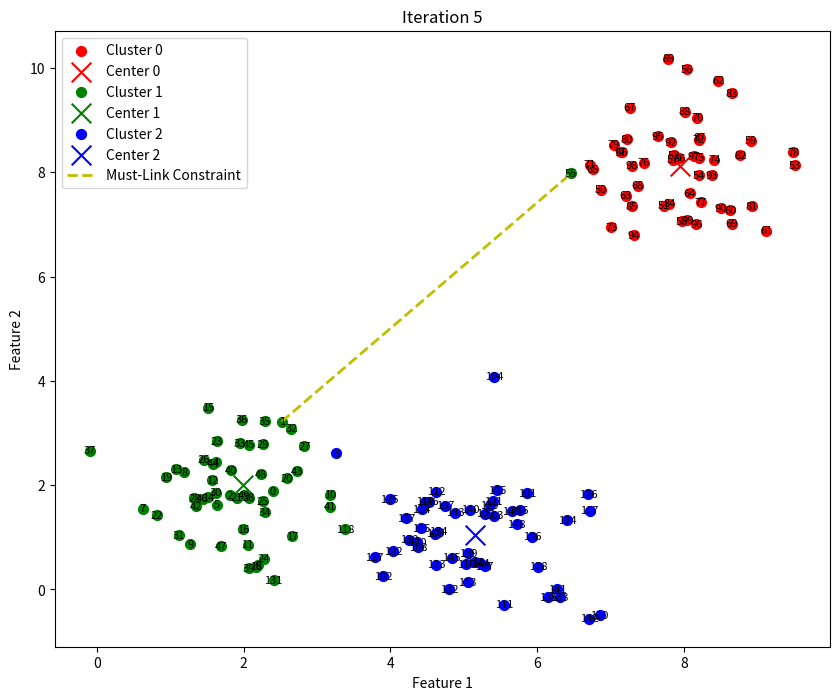

Reproduce this figure in Python.
import numpy as np
import matplotlib.pyplot as plt
from scipy.spatial.distance import cdist


np.random.seed(42)
cluster_1 = np.random.normal(loc=[2, 2], scale=0.8, size=(50, 2))
cluster_2 = np.random.normal(loc=[8, 8], scale=0.8, size=(50, 2))
cluster_3 = np.random.normal(loc=[5, 1], scale=0.8, size=(50, 2))
X = np.vstack([cluster_1, cluster_2, cluster_3])


k = 3


must_link = (0, 1)  
must_link = (1, 55)
cannot_link = (2, 3)  


np.random.seed(42)
centers = X[np.random.choice(X.shape[0], k, replace=False), :]

max_iter = 100


colors = ['r', 'g', 'b']
constraint_color = 'y'

plt.figure(figsize=(10, 8))

for iteration in range(max_iter):

    distances = cdist(X, centers, 'euclidean')
    cluster_assignments = np.argmin(distances, axis=1)


    if cluster_assignments[must_link[0]] != cluster_assignments[must_link[1]]:
        cluster_assignments[must_link[1]] = cluster_assignments[must_link[0]]


    if cluster_assignments[cannot_link[0]] == cluster_assignments[cannot_link[1]]:

        for cluster_idx in range(k-1, -1, -1):
            if cluster_idx != cluster_assignments[cannot_link[0]]:
                cluster_assignments[cannot_link[1]] = cluster_idx
                break


    new_centers = np.array([X[cluster_assignments == i].mean(axis=0) if np.any(cluster_assignments == i) else centers[i]
                            for i in range(k)])


    plt.clf()
    for i in range(k):
        points_in_cluster = X[cluster_assignments == i]
        plt.scatter(points_in_cluster[:, 0], points_in_cluster[:, 1], color=colors[i], label=f'Cluster {i}', s=50)
        plt.scatter(centers[i, 0], centers[i, 1], color=colors[i], edgecolor='k', marker='x', s=200, label=f'Center {i}')


    for idx, (x, y) in enumerate(X):
        plt.text(x, y, str(idx), fontsize=8, color='black', ha='center', va='center')


    plt.plot([X[must_link[0], 0], X[must_link[1], 0]], 
             [X[must_link[0], 1], X[must_link[1], 1]], 
             color=constraint_color, linestyle='--', linewidth=2, label="Must-Link Constraint")


    if cluster_assignments[cannot_link[0]] == cluster_assignments[cannot_link[1]]:
        plt.plot([X[cannot_link[0], 0], X[cannot_link[1], 0]], 
                 [X[cannot_link[0], 1], X[cannot_link[1], 1]], 
                 color='black', linestyle=':', linewidth=2, label="Cannot-Link Violation")

    plt.title(f"Iteration {iteration + 1}")
    plt.xlabel("Feature 1")
    plt.ylabel("Feature 2")
    plt.legend()
    plt.pause(1)  


    if np.allclose(centers, new_centers, atol=1e-4):
        break
    centers = new_centers

plt.show()


print("Final Cluster Centers:\n", centers)
print("Final Cluster Assignments:\n", cluster_assignments)
